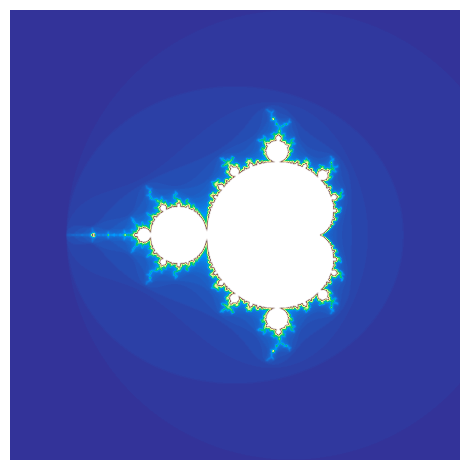

The script that saved this image:
#!/usr/bin/env python
import numpy as np
import matplotlib.pyplot as plt

def mandelbrot(z, max_iterations):
    c = z
    for i in range(max_iterations):
        if abs(z) > 2:
            return i
        z = z*z + c
    return max_iterations

width = 1000
height = 1000
max_iterations = 100
xmin = -2.5
xmax = 1.5
ymin = -2.0
ymax = 2.0

# Creates a list of equally distributed numbers
reals = np.linspace(xmin, xmax, width)
imaginaries = np.linspace(ymax, ymin, height)

# Empty array for result
res = np.empty((width, height))

for i in range(width):
    for j in range(height):
        res[i, j] = mandelbrot(complex(reals[j], imaginaries[i]), max_iterations)

# Displaying the Mandelbrot set
fig, ax = plt.subplots()

ax.imshow(res, interpolation='bicubic', cmap=plt.get_cmap("terrain"))
plt.axis("off")
plt.tight_layout()

plt.show()
